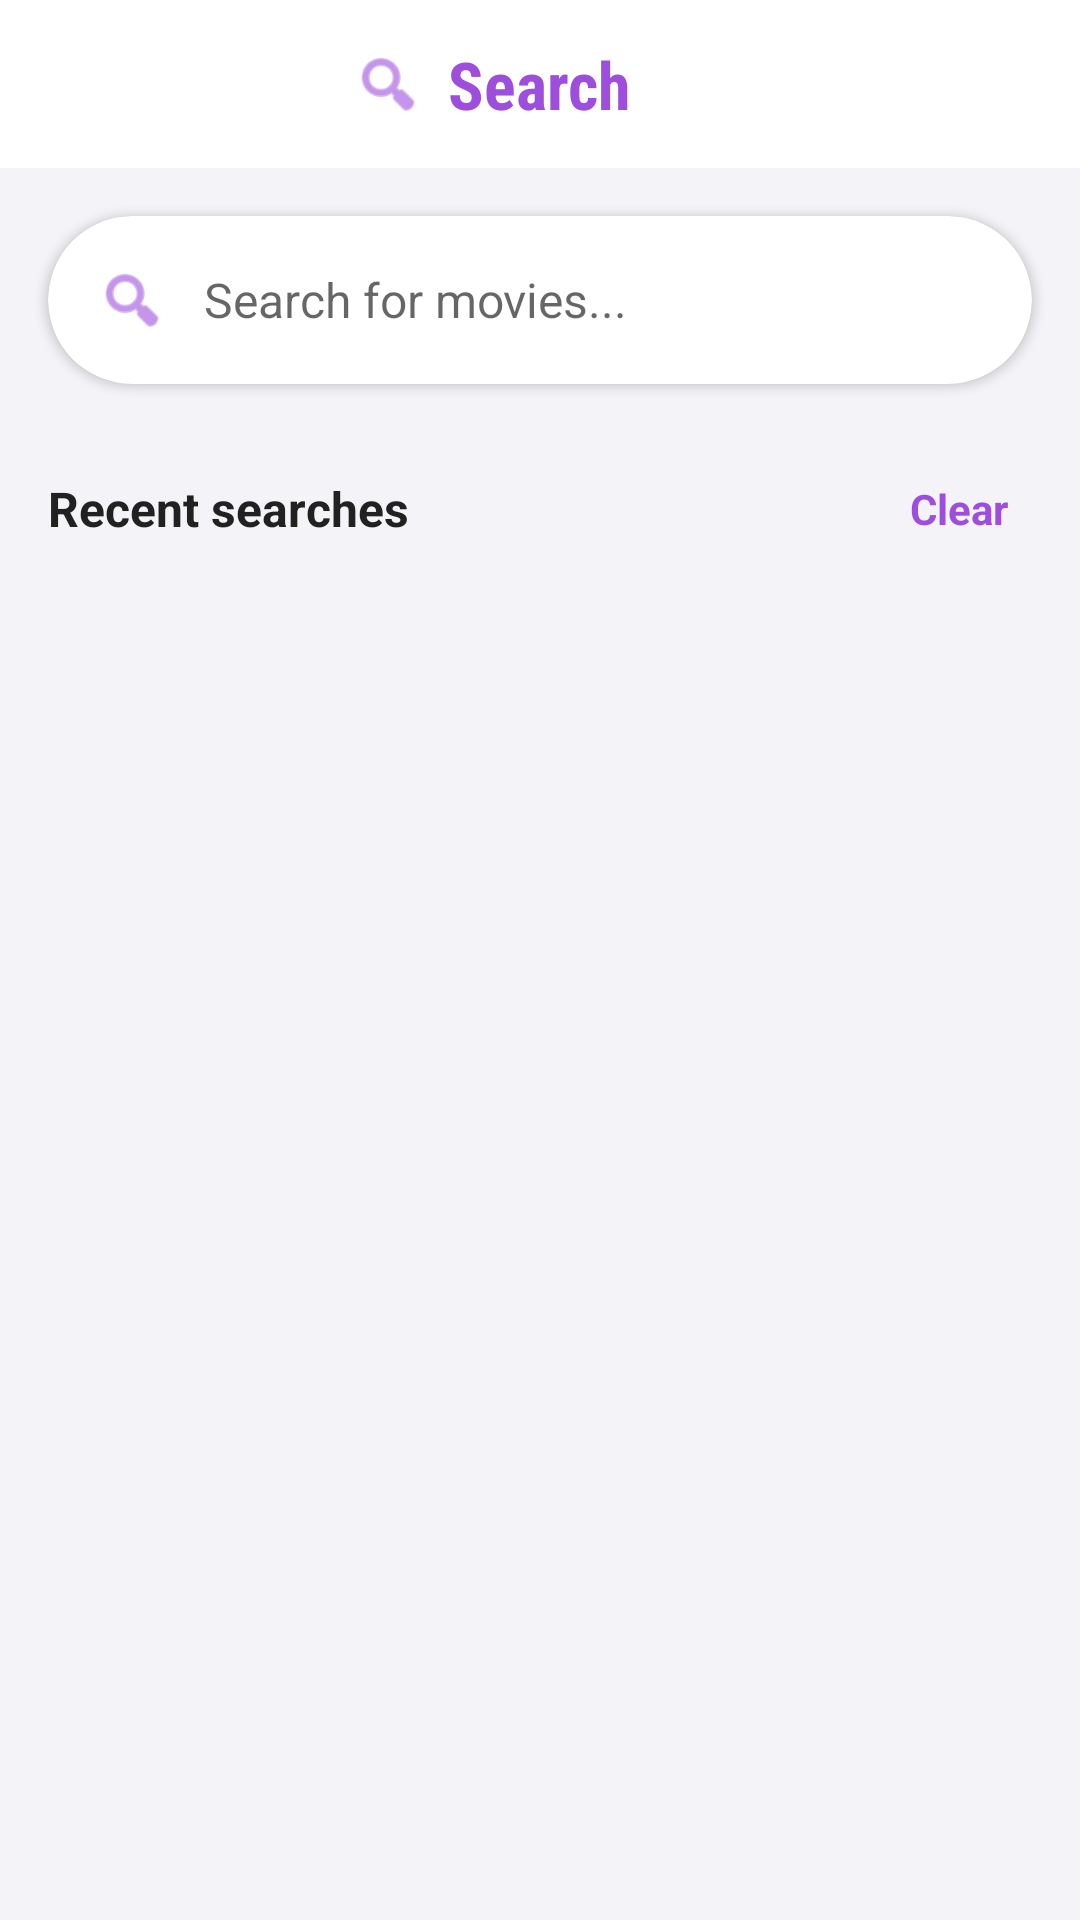

This screen was rendered from an Android layout file. Write that file and the resources it references.
<!-- AndroidManifest.xml: application theme Theme.TaeLevision -->
<!-- res/layout/fragment_search.xml -->
<?xml version="1.0" encoding="utf-8"?>
<androidx.constraintlayout.widget.ConstraintLayout
    xmlns:android="http://schemas.android.com/apk/res/android"
    xmlns:app="http://schemas.android.com/apk/res-auto"
    xmlns:tools="http://schemas.android.com/tools"
    android:layout_width="match_parent"
    android:layout_height="match_parent"
    android:background="?android:attr/windowBackground">

    
    <com.google.android.material.appbar.AppBarLayout
        android:id="@+id/appBarSearch"
        android:layout_width="match_parent"
        android:layout_height="wrap_content"
        android:background="?attr/colorSurface"
        app:elevation="4dp"
        app:layout_constraintTop_toTopOf="parent">

        <RelativeLayout
            android:layout_width="match_parent"
            android:layout_height="?attr/actionBarSize"
            android:paddingHorizontal="16dp">

            <TextView
                android:id="@+id/tv_search_title"
                android:layout_width="wrap_content"
                android:layout_height="wrap_content"
                android:layout_centerInParent="true"
                android:text="Search"
                android:textColor="@color/purple_primary"
                android:textSize="22sp"
                android:textStyle="bold"
                android:fontFamily="sans-serif-condensed"/>

            <ImageView
                android:id="@+id/iv_search_icon"
                android:layout_width="24dp"
                android:layout_height="24dp"
                android:layout_centerVertical="true"
                android:layout_toStartOf="@id/tv_search_title"
                android:layout_marginEnd="8dp"
                android:src="@android:drawable/ic_menu_search"
                android:contentDescription="Search icon"
                app:tint="@color/purple_primary" />
        </RelativeLayout>
    </com.google.android.material.appbar.AppBarLayout>

    
    <com.google.android.material.card.MaterialCardView
        android:id="@+id/search_card"
        android:layout_width="0dp"
        android:layout_height="56dp"
        android:layout_marginStart="16dp"
        android:layout_marginTop="16dp"
        android:layout_marginEnd="16dp"
        app:cardCornerRadius="28dp"
        app:cardElevation="2dp"
        app:layout_constraintEnd_toEndOf="parent"
        app:layout_constraintStart_toStartOf="parent"
        app:layout_constraintTop_toBottomOf="@id/appBarSearch">

        <LinearLayout
            android:layout_width="match_parent"
            android:layout_height="match_parent"
            android:orientation="horizontal"
            android:gravity="center_vertical">

            <ImageView
                android:layout_width="24dp"
                android:layout_height="24dp"
                android:layout_marginStart="16dp"
                android:src="@android:drawable/ic_menu_search"
                android:contentDescription="Search icon"
                app:tint="@color/purple_primary" />

            <EditText
                android:id="@+id/et_search"
                android:layout_width="0dp"
                android:layout_height="match_parent"
                android:layout_weight="1"
                android:background="@null"
                android:hint="Search for movies..."
                android:imeOptions="actionSearch"
                android:inputType="text"
                android:paddingStart="12dp"
                android:paddingEnd="12dp"
                android:textSize="16sp"/>

            <ImageButton
                android:id="@+id/btn_search_clear"
                android:layout_width="48dp"
                android:layout_height="48dp"
                android:background="?attr/selectableItemBackgroundBorderless"
                android:padding="12dp"
                android:src="@android:drawable/ic_menu_close_clear_cancel"
                android:contentDescription="Clear search"
                android:visibility="gone"
                app:tint="@color/purple_primary" />
        </LinearLayout>
    </com.google.android.material.card.MaterialCardView>

    
    
    <LinearLayout
        android:id="@+id/recent_searches_container"
        android:layout_width="0dp"
        android:layout_height="wrap_content"
        android:orientation="vertical"
        android:layout_marginTop="24dp"
        android:layout_marginStart="16dp"
        android:layout_marginEnd="16dp"
        app:layout_constraintEnd_toEndOf="parent"
        app:layout_constraintStart_toStartOf="parent"
        app:layout_constraintTop_toBottomOf="@id/search_card">

        <LinearLayout
            android:layout_width="match_parent"
            android:layout_height="wrap_content"
            android:orientation="horizontal"
            android:gravity="center_vertical">

            <TextView
                android:layout_width="0dp"
                android:layout_height="wrap_content"
                android:layout_weight="1"
                android:text="Recent searches"
                android:textStyle="bold"
                android:textColor="?android:textColorPrimary"
                android:textSize="16sp"/>

            <TextView
                android:id="@+id/clear_recent_searches"
                android:layout_width="wrap_content"
                android:layout_height="wrap_content"
                android:text="Clear"
                android:padding="8dp"
                android:textColor="@color/purple_primary"
                android:textStyle="bold"/>
        </LinearLayout>

        <androidx.recyclerview.widget.RecyclerView
            android:id="@+id/rv_recent_searches"
            android:layout_width="match_parent"
            android:layout_height="wrap_content"
            android:layout_marginTop="8dp"
            android:orientation="vertical"
            android:visibility="visible"/>
    </LinearLayout>

    
    <LinearLayout
        android:id="@+id/empty_state"
        android:layout_width="0dp"
        android:layout_height="0dp"
        android:gravity="center"
        android:orientation="vertical"
        android:visibility="gone"
        app:layout_constraintBottom_toBottomOf="parent"
        app:layout_constraintEnd_toEndOf="parent"
        app:layout_constraintStart_toStartOf="parent"
        app:layout_constraintTop_toBottomOf="@id/recent_searches_container">

        <ImageView
            android:layout_width="100dp"
            android:layout_height="100dp"
            android:src="@android:drawable/ic_menu_search"
            android:alpha="0.5"
            android:contentDescription="No results"
            app:tint="@color/purple_primary" />

        <TextView
            android:layout_width="wrap_content"
            android:layout_height="wrap_content"
            android:layout_marginTop="16dp"
            android:text="No Results Found"
            android:textSize="18sp"
            android:textStyle="bold"/>

        <TextView
            android:layout_width="wrap_content"
            android:layout_height="wrap_content"
            android:layout_marginTop="8dp"
            android:text="Try different keywords"
            android:textColor="?android:textColorSecondary"/>
    </LinearLayout>

    
    <androidx.recyclerview.widget.RecyclerView
        android:id="@+id/rv_search_result"
        android:layout_width="0dp"
        android:layout_height="0dp"
        android:clipToPadding="false"
        android:paddingHorizontal="8dp"
        android:paddingTop="16dp"
        android:paddingBottom="16dp"
        app:layout_constraintBottom_toBottomOf="parent"
        app:layout_constraintEnd_toEndOf="parent"
        app:layout_constraintStart_toStartOf="parent"
        app:layout_constraintTop_toBottomOf="@id/recent_searches_container"
        tools:listitem="@layout/item_film"/>

    
    <ProgressBar
        android:id="@+id/progress_bar"
        android:layout_width="wrap_content"
        android:layout_height="wrap_content"
        android:indeterminateTint="@color/purple_primary"
        android:visibility="gone"
        app:layout_constraintBottom_toBottomOf="parent"
        app:layout_constraintEnd_toEndOf="parent"
        app:layout_constraintStart_toStartOf="parent"
        app:layout_constraintTop_toBottomOf="@id/search_card"/>

</androidx.constraintlayout.widget.ConstraintLayout>
<!-- res/layout/item_film.xml (included above) -->
<?xml version="1.0" encoding="utf-8"?>
<com.google.android.material.card.MaterialCardView
    xmlns:android="http://schemas.android.com/apk/res/android"
    xmlns:app="http://schemas.android.com/apk/res-auto"
    android:layout_width="match_parent"
    android:layout_height="wrap_content"
    android:layout_margin="8dp"
    app:cardCornerRadius="12dp"
    app:cardElevation="4dp"
    app:cardPreventCornerOverlap="true"
    android:foreground="?attr/selectableItemBackground"
    android:clickable="true"
    android:focusable="true"
    app:cardBackgroundColor="?attr/colorSurface">

    <LinearLayout
        android:layout_width="match_parent"
        android:layout_height="wrap_content"
        android:orientation="vertical">

        
        <com.google.android.material.imageview.ShapeableImageView
            android:id="@+id/imagePoster"
            android:layout_width="match_parent"
            android:layout_height="0dp"
            android:layout_weight="3"
            android:adjustViewBounds="true"
            android:scaleType="centerCrop"
            android:src="@drawable/poster"
            app:shapeAppearanceOverlay="@style/PosterTopRounded"/>

        
        <TextView
            android:id="@+id/textTitle"
            android:layout_width="match_parent"
            android:layout_height="wrap_content"
            android:text="Judul Film"
            android:textSize="15sp"
            android:textStyle="bold"
            android:gravity="center"
            android:textColor="?android:textColorPrimary"
            android:maxLines="2"
            android:ellipsize="end"
            android:paddingStart="12dp"
            android:paddingEnd="12dp"
            android:paddingTop="12dp"
            android:paddingBottom="12dp"
            android:letterSpacing="0.01" />

    </LinearLayout>
</com.google.android.material.card.MaterialCardView>
<!-- resources referenced by this layout -->
<resources>
  <color name="purple_primary">#9D4EDD</color>
  <!-- drawable poster: jpeg bitmap (drawable, 93834 bytes) -->
  <style name="PosterTopRounded" parent="ShapeAppearance.Material3.SmallComponent">
          <item name="cornerFamily">rounded</item>
          <item name="cornerSizeTopLeft">12dp</item>
          <item name="cornerSizeTopRight">12dp</item>
          <item name="cornerSizeBottomLeft">0dp</item>
          <item name="cornerSizeBottomRight">0dp</item>
      </style>
  <style name="Theme.TaeLevision" parent="Theme.MaterialComponents.DayNight.NoActionBar">
          
          <item name="colorPrimary">@color/purple_primary</item>
          <item name="colorPrimaryVariant">@color/purple_dark</item>
          <item name="colorOnPrimary">@color/white</item>
  
          
          <item name="colorSecondary">@color/purple_light</item>
          <item name="colorSecondaryVariant">@color/purple_primary</item>
          <item name="colorOnSecondary">@color/purple_dark</item>
  
          
          <item name="android:windowBackground">@color/background_light</item>
          <item name="colorSurface">@color/surface_light</item>
          <item name="colorOnSurface">@color/text_primary_light</item>
  
          
          <item name="android:statusBarColor">@color/purple_primary</item>
  
          
          <item name="android:textColorPrimary">@color/text_primary_light</item>
          <item name="android:textColorSecondary">@color/text_secondary_light</item>
      </style>
  <color name="purple_dark">#1A1025</color>
  <color name="white">#FFFFFF</color>
  <color name="purple_light">#CDB4DB</color>
  <color name="background_light">#F4F4F8</color>
  <color name="surface_light">#FFFFFF</color>
  <color name="text_primary_light">#212121</color>
  <color name="text_secondary_light">#757575</color>
</resources>
